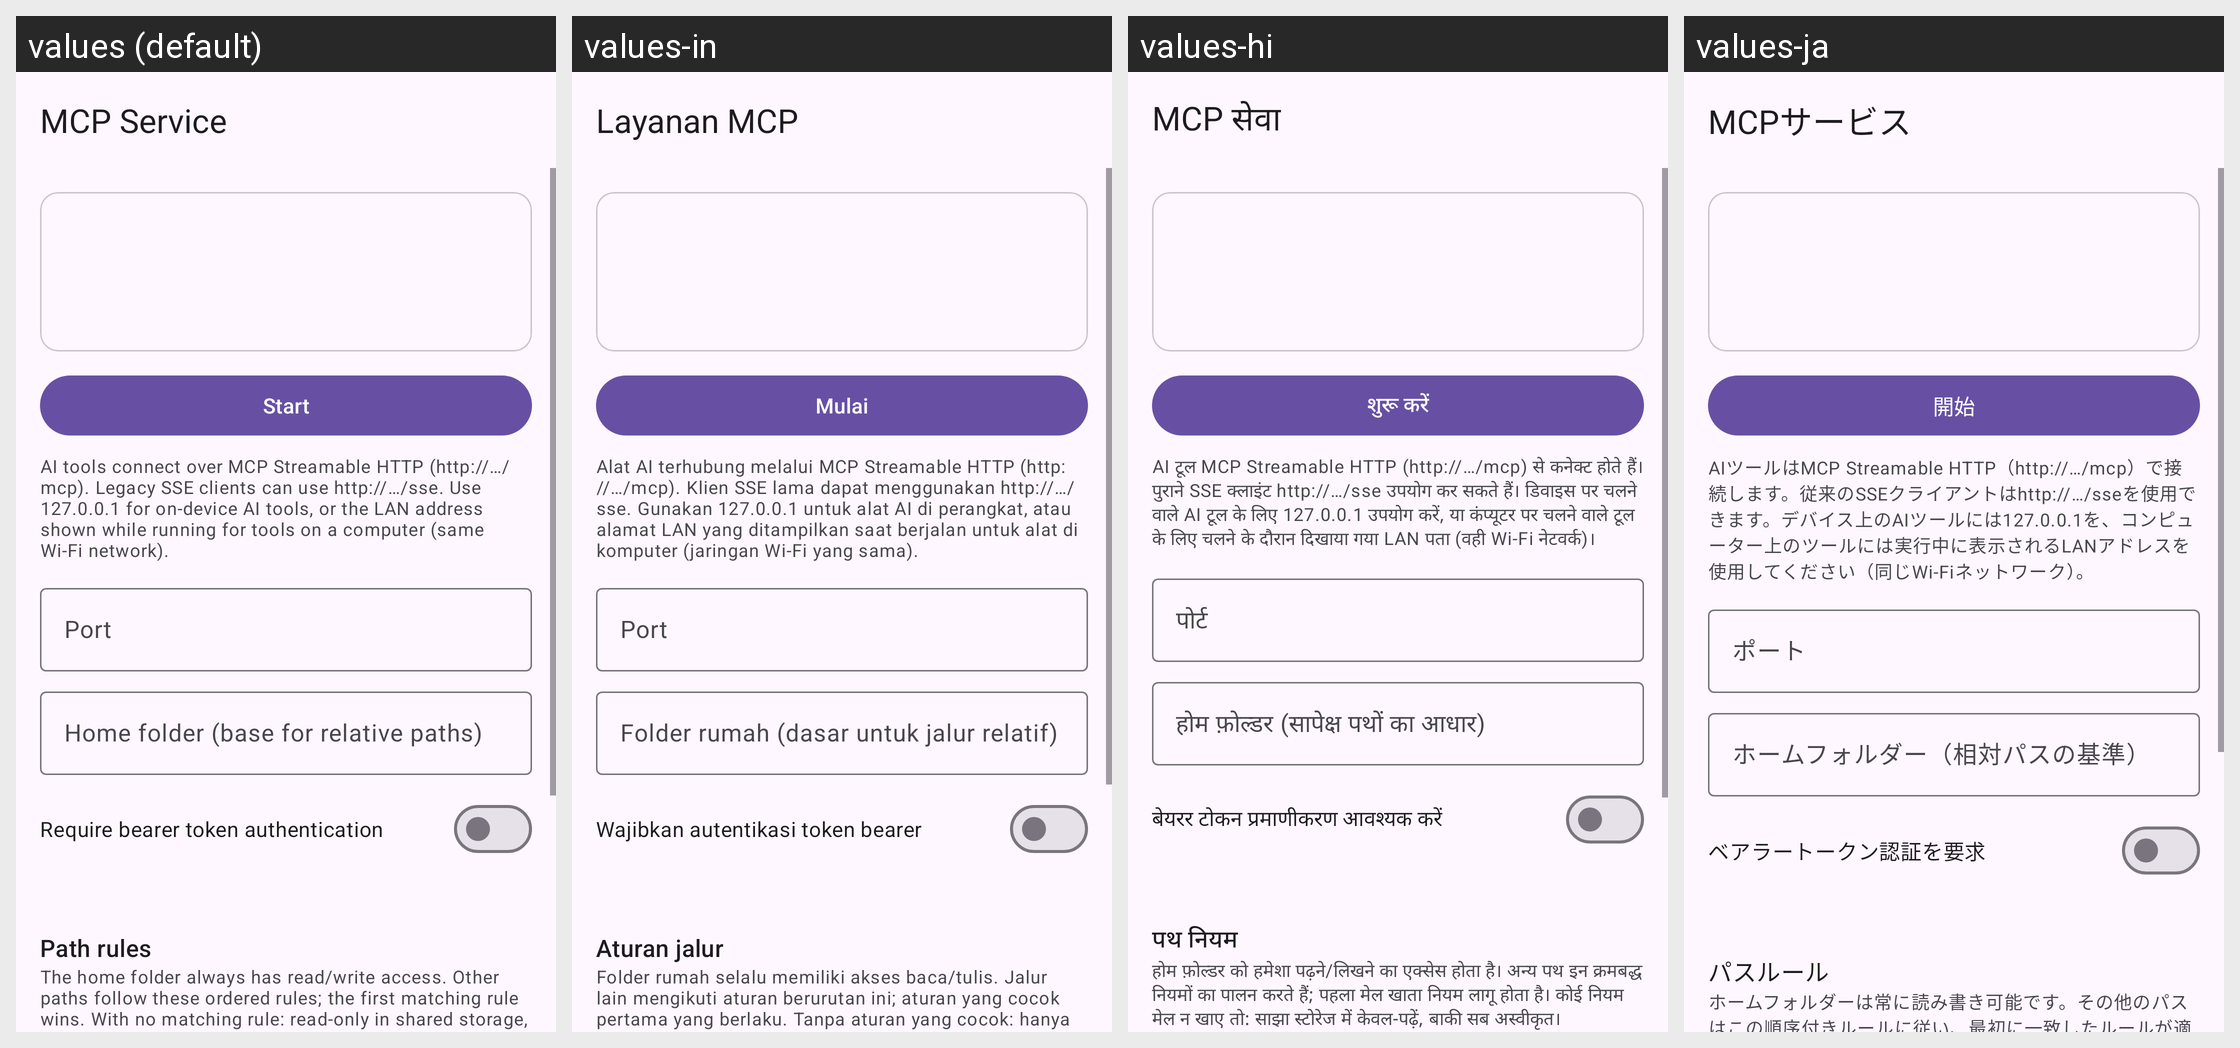

Translations of the strings shown on this Android screen, per locale in the grid:
Android screen res/layout/activity_mcp_server.xml rendered under 4 locales, left to right: values (default), values-in, values-hi, values-ja. Device: Nexus 5 (rendered at 1080×1920; each locale shown at half size, 540×960, under a caption strip naming it); theme Theme.Material3.DayNight.NoActionBar.
Other locales in the repository, not shown: values-ar, values-de, values-es, values-fa, values-fr, values-it, values-ko, values-pt, values-ru, values-th, values-tr, values-vi, values-zh-rCN.
Strings drawn on this screen, with the default value and each locale's value (text and hints the layout hard-codes, and strings that could not be matched under every locale, appear in the picture but are not listed):

mcp_server
  values: MCP Service
  values-in: Layanan MCP
  values-hi: MCP सेवा
  values-ja: MCPサービス

mcp_start
  values: Start
  values-in: Mulai
  values-hi: शुरू करें
  values-ja: 開始

mcp_transport_note
  values: AI tools connect over MCP Streamable HTTP (http://…/mcp). Legacy SSE clients can use http://…/sse. Use 127.0.0.1 for on-device AI tools, or the LAN address shown while running for tools on a computer (same Wi-Fi network).
  values-in: Alat AI terhubung melalui MCP Streamable HTTP (http://…/mcp). Klien SSE lama dapat menggunakan http://…/sse. Gunakan 127.0.0.1 untuk alat AI di perangkat, atau alamat LAN yang ditampilkan saat berjalan untuk alat di komputer (jaringan Wi-Fi yang sama).
  values-hi: AI टूल MCP Streamable HTTP (http://…/mcp) से कनेक्ट होते हैं। पुराने SSE क्लाइंट http://…/sse उपयोग कर सकते हैं। डिवाइस पर चलने वाले AI टूल के लिए 127.0.0.1 उपयोग करें, या कंप्यूटर पर चलने वाले टूल के लिए चलने के दौरान दिखाया गया LAN पता (वही Wi-Fi नेटवर्क)।
  values-ja: AIツールはMCP Streamable HTTP（http://…/mcp）で接続します。従来のSSEクライアントはhttp://…/sseを使用できます。デバイス上のAIツールには127.0.0.1を、コンピューター上のツールには実行中に表示されるLANアドレスを使用してください（同じWi-Fiネットワーク）。

port
  values: Port
  values-in: Port
  values-hi: पोर्ट
  values-ja: ポート

mcp_home_hint
  values: Home folder (base for relative paths)
  values-in: Folder rumah (dasar untuk jalur relatif)
  values-hi: होम फ़ोल्डर (सापेक्ष पथों का आधार)
  values-ja: ホームフォルダー（相対パスの基準）

mcp_auth_switch
  values: Require bearer token authentication
  values-in: Wajibkan autentikasi token bearer
  values-hi: बेयरर टोकन प्रमाणीकरण आवश्यक करें
  values-ja: ベアラートークン認証を要求

mcp_rules_title
  values: Path rules
  values-in: Aturan jalur
  values-hi: पथ नियम
  values-ja: パスルール

mcp_rules_hint
  values: The home folder always has read/write access. Other paths follow these ordered rules; the first matching rule wins. With no matching rule: read-only in shared storage, everything else denied.
  values-in: Folder rumah selalu memiliki akses baca/tulis. Jalur lain mengikuti aturan berurutan ini; aturan yang cocok pertama yang berlaku. Tanpa aturan yang cocok: hanya baca di penyimpanan bersama, selebihnya ditolak.
  values-hi: होम फ़ोल्डर को हमेशा पढ़ने/लिखने का एक्सेस होता है। अन्य पथ इन क्रमबद्ध नियमों का पालन करते हैं; पहला मेल खाता नियम लागू होता है। कोई नियम मेल न खाए तो: साझा स्टोरेज में केवल-पढ़ें, बाकी सब अस्वीकृत।
  values-ja: ホームフォルダーは常に読み書き可能です。その他のパスはこの順序付きルールに従い、最初に一致したルールが適用されます。一致するルールがない場合: 共有ストレージは読み取り専用、それ以外はすべて拒否されます。
